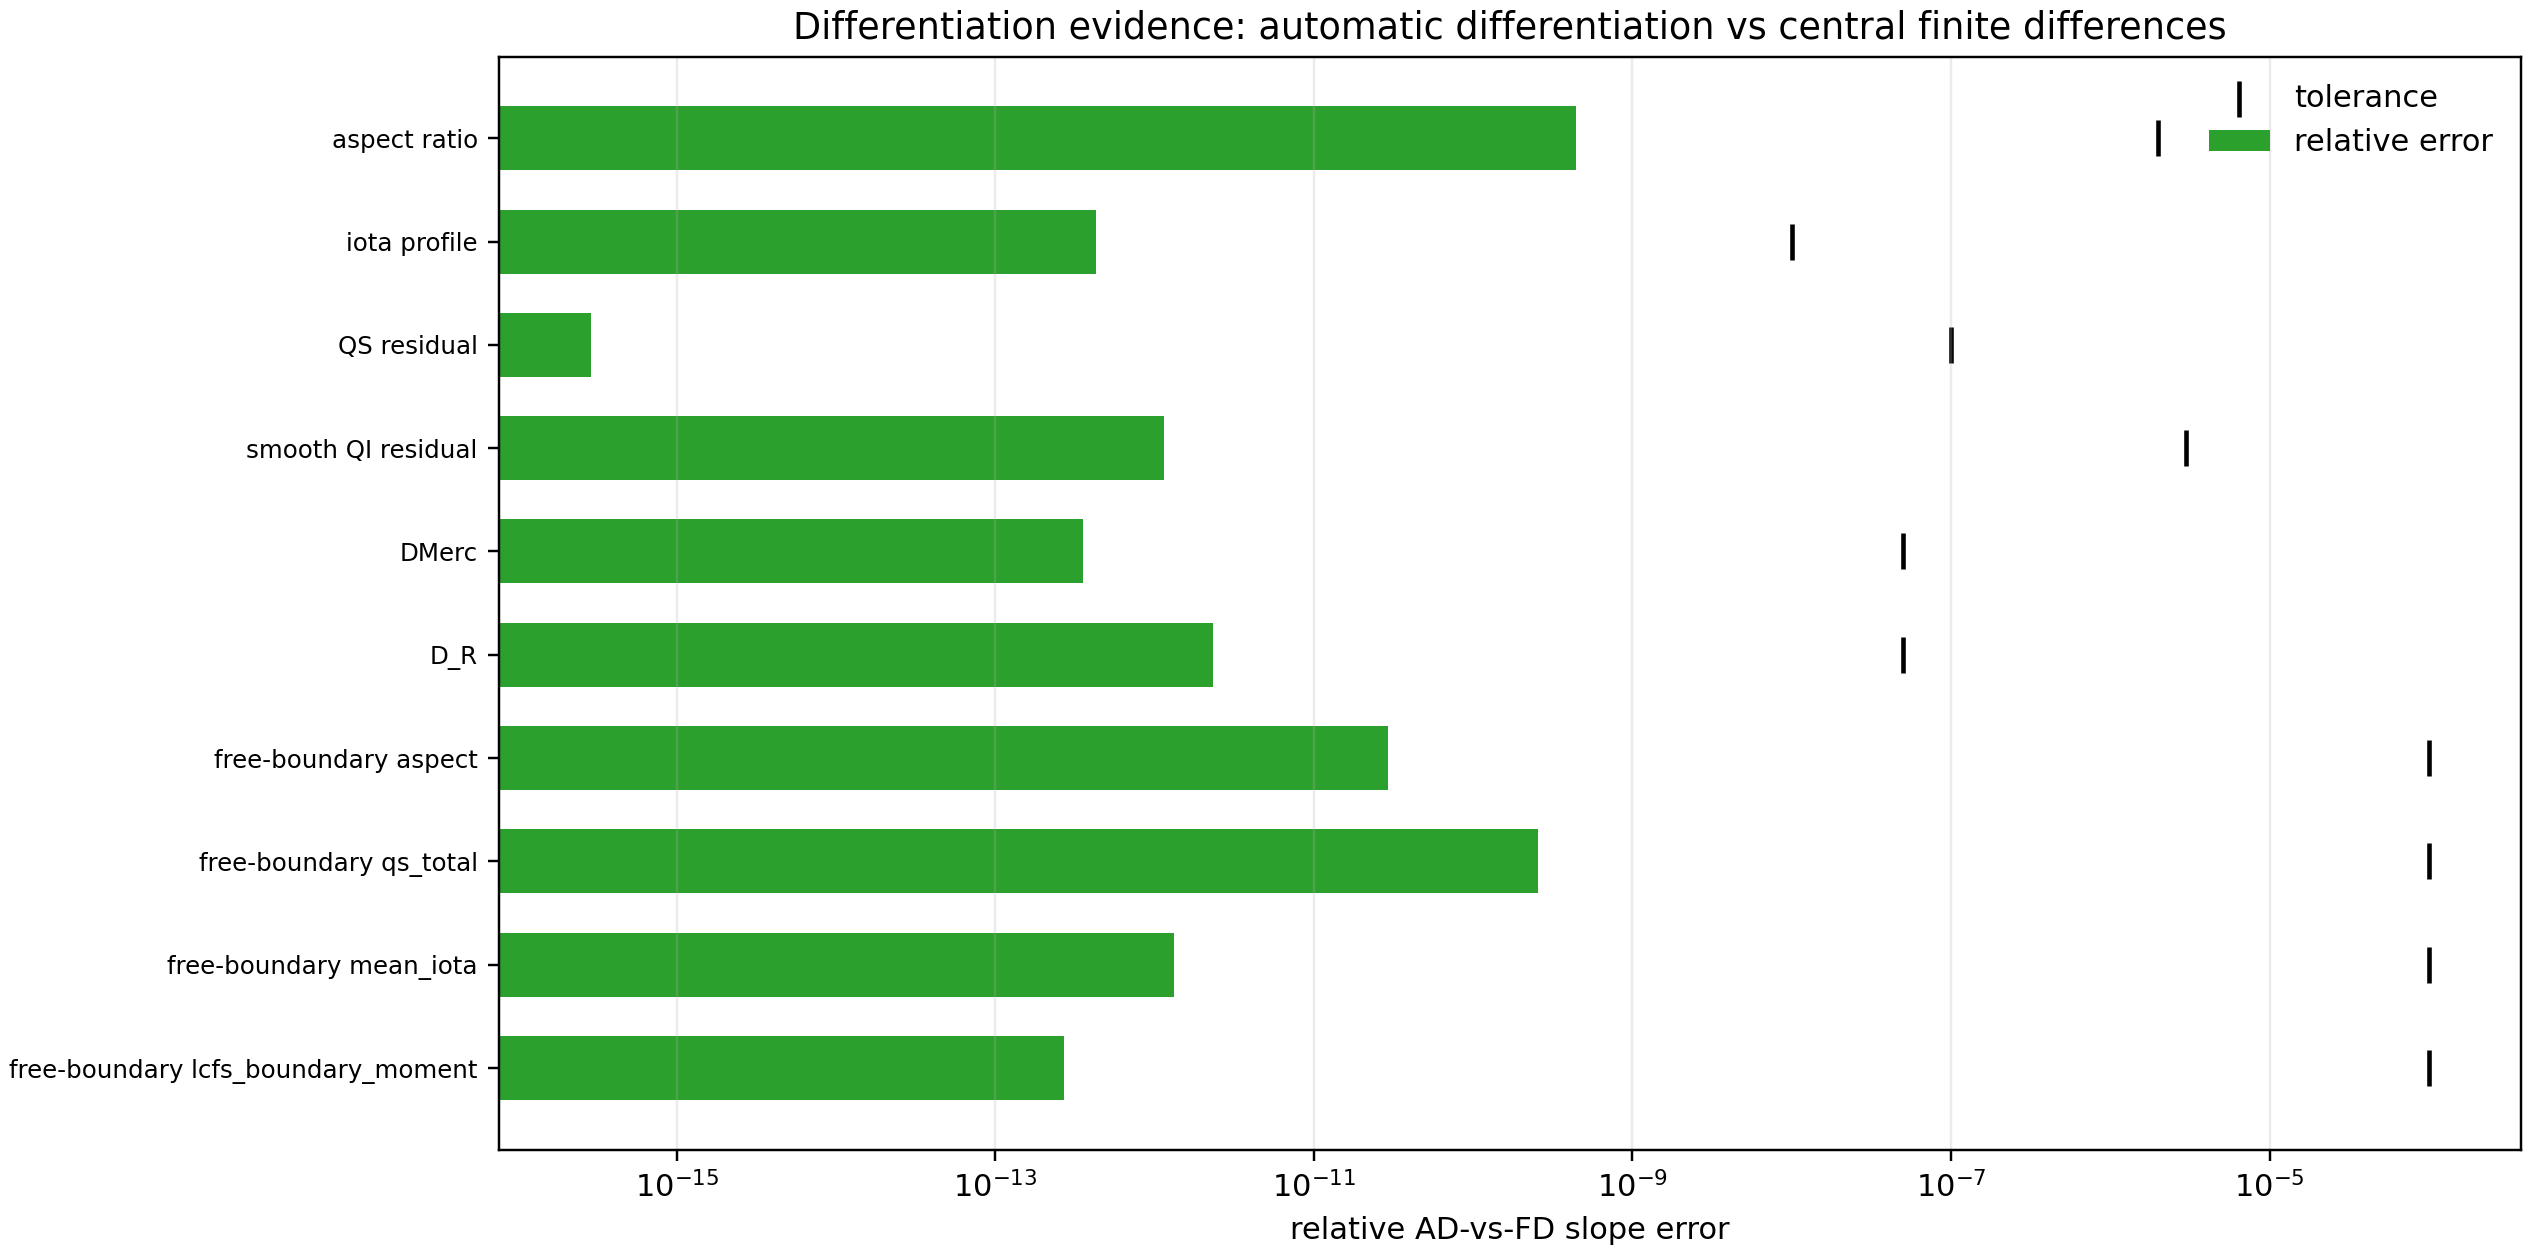

The table this chart was drawn from, first rows:
scalar, scope, method, ad_slope, fd_slope, abs_error, rel_error, tolerance, passed, note
aspect ratio, fixed-boundary geometry, unrolled JAX AD, -0.4007, -0.4007, 4.3997183674093776e-10, 4.3997183674093776e-10, 2e-06, True, equilibrium_aspect_ratio_from_state on a…
iota profile, fixed-boundary radial profile, JAX profile AD, 0.015, 0.015, 4.313303186842532e-13, 4.313303186842532e-13, 1e-08, True, ProfilePolynomial iota-like radial profi…
QS residual, fixed-boundary Boozer/VMEC diagnostic, JAX residual AD, 1.5166507727606564e-05, 1.5166507727896098e-05, 2.8953449609635945e-16, 2.8953449609635945e-16, 1e-07, True, quasisymmetry_ratio_residual_from_wout
smooth QI residual, Boozer-space omnigenity diagnostic, smooth JAX AD, 0.007997, 0.007997, 1.1398555710417924e-12, 1.1398555710417924e-12, 3e-06, True, quasi_isodynamic_residual_from_boozer_ou…
DMerc, finite-beta profile stability, JAX profile-integral AD, 0.003794, 0.003794, 3.5454148297753285e-13, 3.5454148297753285e-13, 5e-08, True, mercier_terms_from_profile_integrals
D_R, finite-beta profile stability, JAX profile-integral AD, -0.004844, -0.004844, 2.3171230559282385e-12, 2.3171230559282385e-12, 5e-08, True, mercier_terms_from_profile_integrals
free-boundary aspect, direct-coil free-boundary, branch-local replay JVP, 1.9586073843982447e-12, 3.108624468950438e-11, 2.912763730510614e-11, 2.912763730510614e-11, 0.0001, True, same-branch/fingerprint-gated; not arbit…
free-boundary qs_total, direct-coil free-boundary, branch-local replay JVP, 5.116609501201561e-13, 2.575717417130363e-10, 2.5706008076291616e-10, 2.5706008076291616e-10, 0.0001, True, same-branch/fingerprint-gated; not arbit…
free-boundary mean_iota, direct-coil free-boundary, branch-local replay JVP, -6.651328465928526e-13, -1.994931997373328e-12, 1.3297991507804756e-12, 1.3297991507804756e-12, 0.0001, True, same-branch/fingerprint-gated; not arbit…
free-boundary lcfs_boundary_moment, direct-coil free-boundary, branch-local replay JVP, -6.146139783255556e-14, 2.0816681711721685e-13, 2.6962821494977244e-13, 2.6962821494977244e-13, 0.0001, True, same-branch/fingerprint-gated; not arbit…
